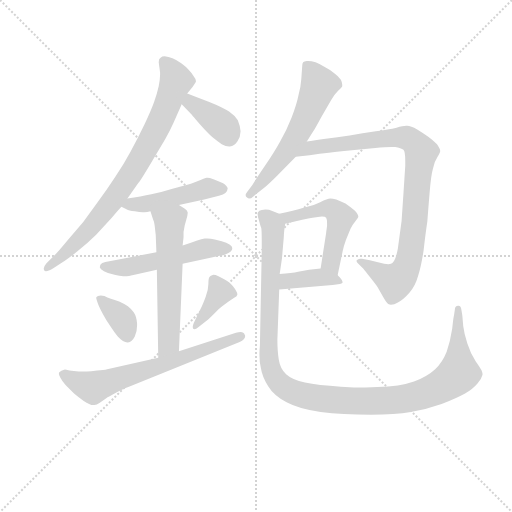
t = 0.00 s
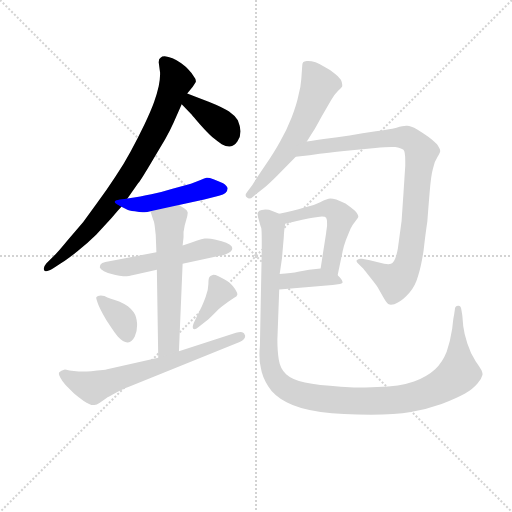
t = 1.92 s
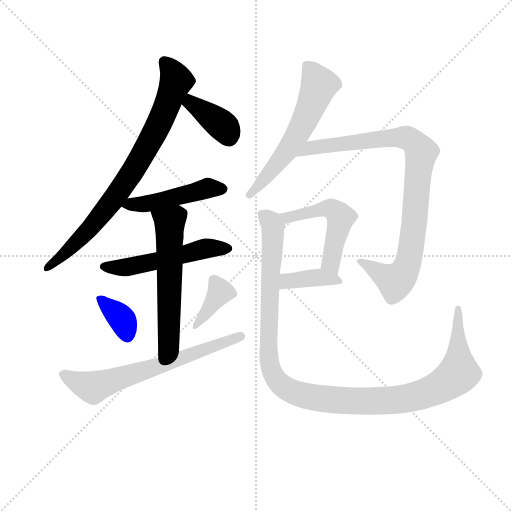
t = 3.84 s
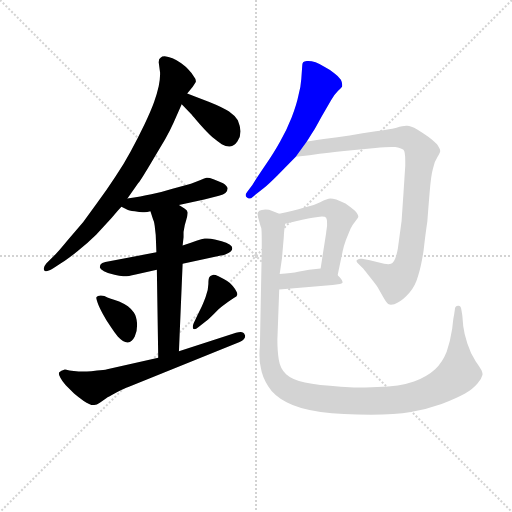
t = 5.76 s
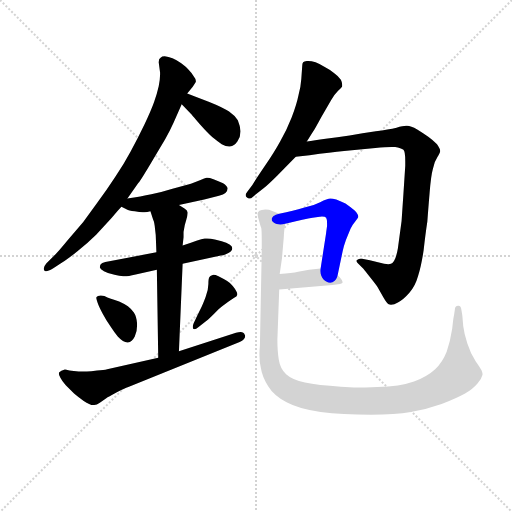
t = 7.68 s
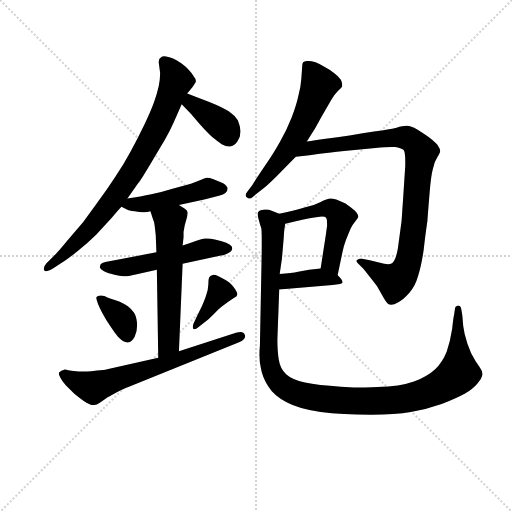
t = 9.60 s

The animated SVG that drew these frames (rendered in a browser with its animation timeline set to each time). Animation: 13 CSS @keyframes rules; one cycle of 9.60 s.

<svg version="1.1" viewBox="0 0 1024 1024" xmlns="http://www.w3.org/2000/svg">
  <g stroke="lightgray" stroke-dasharray="1,1" stroke-width="1" transform="scale(4, 4)">
    <line x1="0" y1="0" x2="256" y2="256"></line>
    <line x1="256" y1="0" x2="0" y2="256"></line>
    <line x1="128" y1="0" x2="128" y2="256"></line>
    <line x1="0" y1="128" x2="256" y2="128"></line>
  </g>
<g transform="scale(0.92, -0.92) translate(60, -900)">
   <style type="text/css">
    @keyframes keyframes0 {
      from {
       stroke: blue;
       stroke-dashoffset: 809;
       stroke-width: 128;
       }
       72% {
       animation-timing-function: step-end;
       stroke: blue;
       stroke-dashoffset: 0;
       stroke-width: 128;
       }
       to {
       stroke: black;
       stroke-width: 1024;
       }
       }
       #make-me-a-hanzi-animation-0 {
         animation: keyframes0 0.908366s both;
         animation-delay: 0.000000s;
         animation-timing-function: linear;
       }
    @keyframes keyframes1 {
      from {
       stroke: blue;
       stroke-dashoffset: 386;
       stroke-width: 128;
       }
       56% {
       animation-timing-function: step-end;
       stroke: blue;
       stroke-dashoffset: 0;
       stroke-width: 128;
       }
       to {
       stroke: black;
       stroke-width: 1024;
       }
       }
       #make-me-a-hanzi-animation-1 {
         animation: keyframes1 0.564128s both;
         animation-delay: 0.908366s;
         animation-timing-function: linear;
       }
    @keyframes keyframes2 {
      from {
       stroke: blue;
       stroke-dashoffset: 472;
       stroke-width: 128;
       }
       61% {
       animation-timing-function: step-end;
       stroke: blue;
       stroke-dashoffset: 0;
       stroke-width: 128;
       }
       to {
       stroke: black;
       stroke-width: 1024;
       }
       }
       #make-me-a-hanzi-animation-2 {
         animation: keyframes2 0.634115s both;
         animation-delay: 1.472493s;
         animation-timing-function: linear;
       }
    @keyframes keyframes3 {
      from {
       stroke: blue;
       stroke-dashoffset: 531;
       stroke-width: 128;
       }
       63% {
       animation-timing-function: step-end;
       stroke: blue;
       stroke-dashoffset: 0;
       stroke-width: 128;
       }
       to {
       stroke: black;
       stroke-width: 1024;
       }
       }
       #make-me-a-hanzi-animation-3 {
         animation: keyframes3 0.682129s both;
         animation-delay: 2.106608s;
         animation-timing-function: linear;
       }
    @keyframes keyframes4 {
      from {
       stroke: blue;
       stroke-dashoffset: 587;
       stroke-width: 128;
       }
       66% {
       animation-timing-function: step-end;
       stroke: blue;
       stroke-dashoffset: 0;
       stroke-width: 128;
       }
       to {
       stroke: black;
       stroke-width: 1024;
       }
       }
       #make-me-a-hanzi-animation-4 {
         animation: keyframes4 0.727702s both;
         animation-delay: 2.788737s;
         animation-timing-function: linear;
       }
    @keyframes keyframes5 {
      from {
       stroke: blue;
       stroke-dashoffset: 362;
       stroke-width: 128;
       }
       54% {
       animation-timing-function: step-end;
       stroke: blue;
       stroke-dashoffset: 0;
       stroke-width: 128;
       }
       to {
       stroke: black;
       stroke-width: 1024;
       }
       }
       #make-me-a-hanzi-animation-5 {
         animation: keyframes5 0.544596s both;
         animation-delay: 3.516439s;
         animation-timing-function: linear;
       }
    @keyframes keyframes6 {
      from {
       stroke: blue;
       stroke-dashoffset: 380;
       stroke-width: 128;
       }
       55% {
       animation-timing-function: step-end;
       stroke: blue;
       stroke-dashoffset: 0;
       stroke-width: 128;
       }
       to {
       stroke: black;
       stroke-width: 1024;
       }
       }
       #make-me-a-hanzi-animation-6 {
         animation: keyframes6 0.559245s both;
         animation-delay: 4.061035s;
         animation-timing-function: linear;
       }
    @keyframes keyframes7 {
      from {
       stroke: blue;
       stroke-dashoffset: 669;
       stroke-width: 128;
       }
       69% {
       animation-timing-function: step-end;
       stroke: blue;
       stroke-dashoffset: 0;
       stroke-width: 128;
       }
       to {
       stroke: black;
       stroke-width: 1024;
       }
       }
       #make-me-a-hanzi-animation-7 {
         animation: keyframes7 0.794434s both;
         animation-delay: 4.620280s;
         animation-timing-function: linear;
       }
    @keyframes keyframes8 {
      from {
       stroke: blue;
       stroke-dashoffset: 593;
       stroke-width: 128;
       }
       66% {
       animation-timing-function: step-end;
       stroke: blue;
       stroke-dashoffset: 0;
       stroke-width: 128;
       }
       to {
       stroke: black;
       stroke-width: 1024;
       }
       }
       #make-me-a-hanzi-animation-8 {
         animation: keyframes8 0.732585s both;
         animation-delay: 5.414714s;
         animation-timing-function: linear;
       }
    @keyframes keyframes9 {
      from {
       stroke: blue;
       stroke-dashoffset: 923;
       stroke-width: 128;
       }
       75% {
       animation-timing-function: step-end;
       stroke: blue;
       stroke-dashoffset: 0;
       stroke-width: 128;
       }
       to {
       stroke: black;
       stroke-width: 1024;
       }
       }
       #make-me-a-hanzi-animation-9 {
         animation: keyframes9 1.001139s both;
         animation-delay: 6.147298s;
         animation-timing-function: linear;
       }
    @keyframes keyframes10 {
      from {
       stroke: blue;
       stroke-dashoffset: 514;
       stroke-width: 128;
       }
       63% {
       animation-timing-function: step-end;
       stroke: blue;
       stroke-dashoffset: 0;
       stroke-width: 128;
       }
       to {
       stroke: black;
       stroke-width: 1024;
       }
       }
       #make-me-a-hanzi-animation-10 {
         animation: keyframes10 0.668294s both;
         animation-delay: 7.148438s;
         animation-timing-function: linear;
       }
    @keyframes keyframes11 {
      from {
       stroke: blue;
       stroke-dashoffset: 389;
       stroke-width: 128;
       }
       56% {
       animation-timing-function: step-end;
       stroke: blue;
       stroke-dashoffset: 0;
       stroke-width: 128;
       }
       to {
       stroke: black;
       stroke-width: 1024;
       }
       }
       #make-me-a-hanzi-animation-11 {
         animation: keyframes11 0.566569s both;
         animation-delay: 7.816732s;
         animation-timing-function: linear;
       }
    @keyframes keyframes12 {
      from {
       stroke: blue;
       stroke-dashoffset: 1189;
       stroke-width: 128;
       }
       79% {
       animation-timing-function: step-end;
       stroke: blue;
       stroke-dashoffset: 0;
       stroke-width: 128;
       }
       to {
       stroke: black;
       stroke-width: 1024;
       }
       }
       #make-me-a-hanzi-animation-12 {
         animation: keyframes12 1.217611s both;
         animation-delay: 8.383301s;
         animation-timing-function: linear;
       }
</style>
<path d="M 217.0 468.5 L 241.0 502.5 Q 245.0 506.5 267.0 543.5 L 299.0 597.5 Q 309.0 614.5 317.0 632.5 L 335.0 673.5 L 347.0 696.5 L 359.0 711.5 L 365.0 720.5 Q 366.0 722.5 366.0 723.5 Q 366.0 728.5 361.0 734.5 Q 356.0 742.5 350.0 748.5 Q 345.0 754.5 334.0 762.5 Q 323.0 770.5 315.0 773.5 Q 306.0 776.5 298.0 777.5 Q 292.0 777.5 289.0 774.5 Q 285.0 772.5 285.0 764.5 L 288.0 742.5 L 288.0 737.5 Q 288.0 727.5 285.0 712.5 Q 281.0 694.5 275.0 678.5 Q 269.0 661.5 254.0 629.5 Q 239.0 598.5 224.0 570.5 Q 209.0 542.5 190.0 514.5 Q 171.0 485.5 151.0 458.5 L 121.0 417.5 L 87.0 377.5 Q 65.0 350.5 57.0 343.5 L 41.0 327.5 Q 35.0 320.5 35.0 315.5 Q 35.0 314.5 36.0 312.5 Q 37.0 310.5 40.0 310.5 Q 45.0 310.5 55.0 316.5 L 75.0 329.5 Q 87.0 336.5 109.0 354.5 Q 131.0 371.5 149.0 389.5 L 183.0 426.5 Q 198.0 444.5 204.0 450.5 L 217.0 468.5 Z" fill="lightgray"></path> 
<path d="M 335.0 673.5 L 357.0 650.5 Q 358.0 648.5 375.0 629.5 Q 392.0 610.5 402.0 601.5 Q 413.0 592.5 422.0 586.5 Q 431.0 581.5 438.0 581.5 L 440.0 581.5 Q 449.0 582.5 456.0 592.5 Q 463.0 602.5 463.0 614.5 Q 462.0 626.5 457.0 638.5 Q 451.0 648.5 438.0 657.5 Q 425.0 666.5 395.0 678.5 L 361.0 691.5 Q 357.0 692.5 347.0 696.5 C 319.0 707.5 314.0 695.5 335.0 673.5 Z" fill="lightgray"></path> 
<path d="M 204.0 450.5 L 216.0 444.5 Q 219.0 442.5 233.0 440.5 Q 244.0 438.5 250.0 438.5 L 254.0 438.5 Q 260.0 438.5 267.0 440.5 L 329.0 454.5 L 384.0 466.5 L 416.0 474.5 Q 426.0 476.5 430.0 480.5 Q 435.0 485.5 435.0 490.5 Q 434.0 495.5 425.0 501.5 Q 415.0 506.5 404.0 510.5 Q 395.0 513.5 391.0 513.5 L 389.0 513.5 Q 385.0 512.5 376.0 508.5 Q 367.0 504.5 355.0 500.5 L 315.0 489.5 Q 293.0 482.5 269.0 477.5 Q 247.0 472.5 217.0 468.5 C 187.0 464.5 179.0 463.5 204.0 450.5 Z" fill="lightgray"></path> 
<path d="M 280.0 351.5 L 195.0 335.5 L 169.0 330.5 Q 161.0 328.5 159.0 325.5 Q 157.0 322.5 157.0 318.5 Q 158.0 314.5 166.0 310.5 Q 175.0 305.5 189.0 302.5 Q 200.0 299.5 208.0 299.5 L 211.0 299.5 Q 218.0 299.5 235.0 303.5 L 281.0 313.5 L 337.0 326.5 L 420.0 344.5 Q 425.0 344.5 431.0 347.5 Q 437.0 349.5 441.0 352.5 Q 445.0 355.5 445.0 360.5 Q 445.0 364.5 439.0 368.5 Q 433.0 372.5 422.0 375.5 L 407.0 379.5 Q 398.0 381.5 390.0 381.5 L 385.0 381.5 Q 379.0 380.5 367.0 376.5 L 355.0 372.5 L 337.0 366.5 L 280.0 351.5 Z" fill="lightgray"></path> 
<path d="M 267.0 440.5 L 273.0 422.5 Q 276.0 416.5 277.0 402.5 Q 279.0 388.5 279.0 377.5 L 280.0 351.5 L 281.0 313.5 L 284.0 122.5 C 284.0 92.5 328.0 106.5 329.0 136.5 L 337.0 326.5 L 337.0 366.5 L 339.0 384.5 L 339.0 395.5 Q 341.0 411.5 345.0 422.5 Q 348.0 432.5 348.0 436.5 L 348.0 438.5 Q 347.0 442.5 341.0 446.5 L 329.0 454.5 C 304.0 471.5 258.0 468.5 267.0 440.5 Z" fill="lightgray"></path> 
<path d="M 149.0 252.5 Q 149.0 250.5 152.0 242.5 Q 155.0 233.5 163.0 218.5 Q 171.0 203.5 180.0 190.5 Q 189.0 176.5 196.0 168.5 Q 208.0 155.5 217.0 155.5 L 218.0 155.5 Q 227.0 156.5 233.0 168.5 Q 238.0 178.5 238.0 192.5 L 238.0 196.5 Q 237.0 211.5 231.0 220.5 Q 226.0 228.5 218.0 234.5 Q 210.0 239.5 199.0 244.5 Q 189.0 248.5 181.0 250.5 Q 173.0 253.5 167.0 256.5 Q 162.0 257.5 159.0 257.5 Q 155.0 257.5 153.0 256.5 Q 149.0 254.5 149.0 252.5 Z" fill="lightgray"></path> 
<path d="M 389.0 202.5 Q 394.0 206.5 406.0 218.5 Q 417.0 230.5 423.0 234.5 Q 429.0 238.5 437.0 244.5 Q 445.0 250.5 450.0 253.5 Q 455.0 255.5 455.0 257.5 Q 456.0 258.5 456.0 260.5 Q 456.0 262.5 454.0 266.5 Q 451.0 272.5 446.0 278.5 Q 441.0 284.5 433.0 289.5 Q 425.0 294.5 415.0 299.5 Q 408.0 302.5 404.0 302.5 Q 402.0 302.5 401.0 301.5 Q 397.0 300.5 395.0 297.5 Q 393.0 294.5 393.0 282.5 Q 393.0 269.5 387.0 254.5 Q 381.0 238.5 377.0 230.5 L 370.0 216.5 L 361.0 197.5 Q 359.0 192.5 359.0 189.5 Q 359.0 186.5 360.0 185.5 Q 361.0 184.5 363.0 184.5 Q 366.0 184.5 371.0 188.5 L 389.0 202.5 Z" fill="lightgray"></path> 
<path d="M 284.0 122.5 L 173.0 97.5 Q 166.0 95.5 151.0 94.5 Q 137.0 92.5 129.0 92.5 L 111.0 92.5 Q 100.0 93.5 91.0 94.5 Q 83.0 96.5 81.0 96.5 Q 72.0 94.5 69.0 90.5 Q 68.0 89.5 68.0 87.5 Q 68.0 84.5 71.0 79.5 Q 75.0 71.5 83.0 62.5 L 101.0 44.5 Q 109.0 37.5 122.0 28.5 Q 135.0 19.5 143.0 19.5 L 145.0 19.5 Q 150.0 19.5 157.0 24.5 L 171.0 34.5 Q 175.0 36.5 193.0 46.5 Q 211.0 55.5 219.0 58.5 L 461.0 156.5 Q 473.0 161.5 473.0 169.5 Q 473.0 170.5 472.0 172.5 Q 470.0 178.5 463.0 178.5 Q 459.0 178.5 453.0 176.5 L 329.0 136.5 L 284.0 122.5 Z" fill="lightgray"></path> 
<path d="M 607.0 592.5 L 621.0 614.5 Q 624.0 618.5 638.0 644.5 L 660.0 682.5 Q 667.0 694.5 675.0 702.5 Q 683.0 709.5 684.0 712.5 L 684.0 715.5 Q 684.0 720.5 681.0 726.5 Q 676.0 734.5 666.0 741.5 Q 656.0 749.5 646.0 754.5 Q 636.0 760.5 626.0 764.5 Q 617.0 767.5 610.0 767.5 L 607.0 767.5 Q 601.0 766.5 599.0 764.5 Q 597.0 762.5 597.0 756.5 L 595.0 728.5 Q 594.0 712.5 589.0 693.5 Q 585.0 673.5 574.0 644.5 Q 563.0 616.5 549.0 592.5 Q 537.0 570.5 516.0 539.5 Q 495.0 508.5 489.0 498.5 L 478.0 483.5 Q 474.0 478.5 474.0 475.5 Q 474.0 472.5 477.0 470.5 Q 479.0 468.5 482.0 468.5 Q 486.0 468.5 490.0 472.5 L 513.0 490.5 Q 525.0 500.5 543.0 518.5 L 583.0 559.5 L 607.0 592.5 Z" fill="lightgray"></path> 
<path d="M 583.0 559.5 L 613.0 562.5 Q 659.0 568.5 688.0 571.5 L 756.0 578.5 Q 778.0 580.5 791.0 580.5 L 799.0 580.5 Q 812.0 578.5 817.0 574.5 Q 821.0 571.5 821.0 549.5 L 821.0 539.5 L 817.0 478.5 L 813.0 419.5 L 805.0 360.5 Q 800.0 330.5 790.0 326.5 Q 788.0 325.5 784.0 325.5 Q 780.0 325.5 775.0 326.5 L 744.0 334.5 L 727.0 337.5 L 724.0 337.5 Q 720.0 337.5 717.0 335.5 Q 715.0 334.5 715.0 332.5 Q 715.0 330.5 719.0 326.5 L 730.0 315.5 Q 733.0 311.5 745.0 296.5 Q 757.0 281.5 761.0 275.5 L 773.0 254.5 Q 781.0 240.5 785.0 238.5 Q 787.0 237.5 790.0 237.5 Q 797.0 237.5 805.0 242.5 Q 817.0 248.5 830.0 263.5 Q 843.0 278.5 849.0 300.5 Q 856.0 322.5 861.0 356.5 Q 865.0 392.5 869.0 418.5 Q 871.0 445.5 874.0 481.5 Q 877.0 518.5 881.0 532.5 Q 884.0 548.5 891.0 558.5 Q 897.0 568.5 897.0 571.5 Q 897.0 576.5 890.0 586.5 Q 882.0 594.5 871.0 602.5 Q 860.0 610.5 847.0 618.5 Q 833.0 626.5 825.0 626.5 L 823.0 626.5 Q 816.0 626.5 802.0 622.5 Q 785.0 618.5 757.0 614.5 Q 728.0 610.5 700.0 605.5 Q 673.0 601.5 648.0 598.5 Q 623.0 594.5 607.0 592.5 C 577.0 588.5 553.0 556.5 583.0 559.5 Z" fill="lightgray"></path> 
<path d="M 674.0 301.5 L 685.0 354.5 Q 687.0 364.5 692.0 378.5 L 702.0 402.5 Q 707.0 412.5 713.0 419.5 Q 718.0 426.5 719.0 428.5 Q 719.0 434.5 711.0 442.5 Q 701.0 450.5 691.0 457.5 Q 679.0 463.5 671.0 466.5 Q 663.0 468.5 658.0 468.5 Q 652.0 468.5 636.0 460.5 Q 621.0 452.5 600.0 448.5 Q 579.0 442.5 547.0 435.5 C 518.0 429.5 531.0 406.5 560.0 413.5 L 597.0 422.5 Q 606.0 424.5 631.0 428.5 Q 636.0 429.5 640.0 429.5 Q 647.0 429.5 649.0 426.5 Q 651.0 423.5 651.0 414.5 L 651.0 408.5 Q 649.0 394.5 649.0 393.5 L 637.0 316.5 C 632.0 286.5 668.0 272.5 674.0 301.5 Z" fill="lightgray"></path> 
<path d="M 547.0 270.5 L 663.0 280.5 L 679.0 282.5 Q 685.0 284.5 685.0 286.5 Q 685.0 289.5 679.0 296.5 L 674.0 301.5 C 657.0 318.5 657.0 318.5 637.0 316.5 L 612.0 313.5 L 588.0 309.5 Q 575.0 306.5 548.0 304.5 C 518.0 302.5 517.0 267.5 547.0 270.5 Z" fill="lightgray"></path> 
<path d="M 547.0 435.5 L 532.0 441.5 Q 525.0 444.5 517.0 444.5 Q 513.0 444.5 509.0 443.5 Q 503.0 442.5 501.0 438.5 Q 500.0 437.5 500.0 435.5 Q 500.0 430.5 503.0 420.5 Q 507.0 405.5 508.0 404.5 Q 509.0 398.5 509.0 377.5 L 509.0 354.5 L 505.0 148.5 Q 504.0 138.5 504.0 129.5 Q 504.0 112.5 507.0 100.5 Q 510.0 80.5 523.0 60.5 Q 535.0 40.5 563.0 25.5 Q 591.0 10.5 637.0 4.5 Q 684.0 -1.5 747.0 -1.5 Q 799.0 -1.5 833.0 4.5 Q 867.0 9.5 900.0 21.5 Q 933.0 34.5 951.0 44.5 Q 969.0 55.5 978.0 66.5 Q 987.0 76.5 989.0 85.5 Q 989.0 89.5 987.0 94.5 Q 985.0 98.5 974.0 114.5 Q 963.0 131.5 956.0 153.5 Q 949.0 174.5 947.0 191.5 L 945.0 214.5 L 943.0 226.5 Q 942.0 235.5 937.0 235.5 L 936.0 235.5 Q 929.0 234.5 929.0 228.5 L 927.0 214.5 Q 926.0 212.5 923.0 185.5 Q 919.0 158.5 911.0 135.5 Q 902.0 112.5 886.0 97.5 Q 870.0 82.5 840.0 70.5 Q 809.0 59.5 761.0 58.5 Q 749.0 57.5 734.0 57.5 Q 711.0 57.5 681.0 59.5 Q 631.0 62.5 603.0 68.5 Q 575.0 74.5 562.0 86.5 Q 549.0 98.5 546.0 118.5 Q 543.0 136.5 543.0 161.5 L 547.0 270.5 L 548.0 304.5 L 553.0 338.5 L 557.0 385.5 Q 557.0 394.5 560.0 413.5 C 562.0 430.5 562.0 430.5 547.0 435.5 Z" fill="lightgray"></path> 
      <clipPath id="make-me-a-hanzi-clip-0">
      <path d="M 217.0 468.5 L 241.0 502.5 Q 245.0 506.5 267.0 543.5 L 299.0 597.5 Q 309.0 614.5 317.0 632.5 L 335.0 673.5 L 347.0 696.5 L 359.0 711.5 L 365.0 720.5 Q 366.0 722.5 366.0 723.5 Q 366.0 728.5 361.0 734.5 Q 356.0 742.5 350.0 748.5 Q 345.0 754.5 334.0 762.5 Q 323.0 770.5 315.0 773.5 Q 306.0 776.5 298.0 777.5 Q 292.0 777.5 289.0 774.5 Q 285.0 772.5 285.0 764.5 L 288.0 742.5 L 288.0 737.5 Q 288.0 727.5 285.0 712.5 Q 281.0 694.5 275.0 678.5 Q 269.0 661.5 254.0 629.5 Q 239.0 598.5 224.0 570.5 Q 209.0 542.5 190.0 514.5 Q 171.0 485.5 151.0 458.5 L 121.0 417.5 L 87.0 377.5 Q 65.0 350.5 57.0 343.5 L 41.0 327.5 Q 35.0 320.5 35.0 315.5 Q 35.0 314.5 36.0 312.5 Q 37.0 310.5 40.0 310.5 Q 45.0 310.5 55.0 316.5 L 75.0 329.5 Q 87.0 336.5 109.0 354.5 Q 131.0 371.5 149.0 389.5 L 183.0 426.5 Q 198.0 444.5 204.0 450.5 L 217.0 468.5 Z" fill="lightgray"></path>
      </clipPath>
      <path clip-path="url(#make-me-a-hanzi-clip-0)" d="M 297.0 765.5 L 315.0 744.5 L 323.0 722.5 L 295.0 650.5 L 241.0 547.5 L 195.0 477.5 L 139.0 407.5 L 40.0 315.5 " fill="none" id="make-me-a-hanzi-animation-0" stroke-dasharray="681 1362" stroke-linecap="round"></path>

      <clipPath id="make-me-a-hanzi-clip-1">
      <path d="M 335.0 673.5 L 357.0 650.5 Q 358.0 648.5 375.0 629.5 Q 392.0 610.5 402.0 601.5 Q 413.0 592.5 422.0 586.5 Q 431.0 581.5 438.0 581.5 L 440.0 581.5 Q 449.0 582.5 456.0 592.5 Q 463.0 602.5 463.0 614.5 Q 462.0 626.5 457.0 638.5 Q 451.0 648.5 438.0 657.5 Q 425.0 666.5 395.0 678.5 L 361.0 691.5 Q 357.0 692.5 347.0 696.5 C 319.0 707.5 314.0 695.5 335.0 673.5 Z" fill="lightgray"></path>
      </clipPath>
      <path clip-path="url(#make-me-a-hanzi-clip-1)" d="M 351.0 686.5 L 355.0 675.5 L 428.0 622.5 L 439.0 596.5 " fill="none" id="make-me-a-hanzi-animation-1" stroke-dasharray="258 516" stroke-linecap="round"></path>

      <clipPath id="make-me-a-hanzi-clip-2">
      <path d="M 204.0 450.5 L 216.0 444.5 Q 219.0 442.5 233.0 440.5 Q 244.0 438.5 250.0 438.5 L 254.0 438.5 Q 260.0 438.5 267.0 440.5 L 329.0 454.5 L 384.0 466.5 L 416.0 474.5 Q 426.0 476.5 430.0 480.5 Q 435.0 485.5 435.0 490.5 Q 434.0 495.5 425.0 501.5 Q 415.0 506.5 404.0 510.5 Q 395.0 513.5 391.0 513.5 L 389.0 513.5 Q 385.0 512.5 376.0 508.5 Q 367.0 504.5 355.0 500.5 L 315.0 489.5 Q 293.0 482.5 269.0 477.5 Q 247.0 472.5 217.0 468.5 C 187.0 464.5 179.0 463.5 204.0 450.5 Z" fill="lightgray"></path>
      </clipPath>
      <path clip-path="url(#make-me-a-hanzi-clip-2)" d="M 212.0 451.5 L 271.0 458.5 L 390.0 491.5 L 423.0 490.5 " fill="none" id="make-me-a-hanzi-animation-2" stroke-dasharray="344 688" stroke-linecap="round"></path>

      <clipPath id="make-me-a-hanzi-clip-3">
      <path d="M 280.0 351.5 L 195.0 335.5 L 169.0 330.5 Q 161.0 328.5 159.0 325.5 Q 157.0 322.5 157.0 318.5 Q 158.0 314.5 166.0 310.5 Q 175.0 305.5 189.0 302.5 Q 200.0 299.5 208.0 299.5 L 211.0 299.5 Q 218.0 299.5 235.0 303.5 L 281.0 313.5 L 337.0 326.5 L 420.0 344.5 Q 425.0 344.5 431.0 347.5 Q 437.0 349.5 441.0 352.5 Q 445.0 355.5 445.0 360.5 Q 445.0 364.5 439.0 368.5 Q 433.0 372.5 422.0 375.5 L 407.0 379.5 Q 398.0 381.5 390.0 381.5 L 385.0 381.5 Q 379.0 380.5 367.0 376.5 L 355.0 372.5 L 337.0 366.5 L 280.0 351.5 Z" fill="lightgray"></path>
      </clipPath>
      <path clip-path="url(#make-me-a-hanzi-clip-3)" d="M 166.0 319.5 L 210.0 318.5 L 386.0 359.5 L 436.0 360.5 " fill="none" id="make-me-a-hanzi-animation-3" stroke-dasharray="403 806" stroke-linecap="round"></path>

      <clipPath id="make-me-a-hanzi-clip-4">
      <path d="M 267.0 440.5 L 273.0 422.5 Q 276.0 416.5 277.0 402.5 Q 279.0 388.5 279.0 377.5 L 280.0 351.5 L 281.0 313.5 L 284.0 122.5 C 284.0 92.5 328.0 106.5 329.0 136.5 L 337.0 326.5 L 337.0 366.5 L 339.0 384.5 L 339.0 395.5 Q 341.0 411.5 345.0 422.5 Q 348.0 432.5 348.0 436.5 L 348.0 438.5 Q 347.0 442.5 341.0 446.5 L 329.0 454.5 C 304.0 471.5 258.0 468.5 267.0 440.5 Z" fill="lightgray"></path>
      </clipPath>
      <path clip-path="url(#make-me-a-hanzi-clip-4)" d="M 276.0 438.5 L 309.0 416.5 L 307.0 153.5 L 290.0 130.5 " fill="none" id="make-me-a-hanzi-animation-4" stroke-dasharray="459 918" stroke-linecap="round"></path>

      <clipPath id="make-me-a-hanzi-clip-5">
      <path d="M 149.0 252.5 Q 149.0 250.5 152.0 242.5 Q 155.0 233.5 163.0 218.5 Q 171.0 203.5 180.0 190.5 Q 189.0 176.5 196.0 168.5 Q 208.0 155.5 217.0 155.5 L 218.0 155.5 Q 227.0 156.5 233.0 168.5 Q 238.0 178.5 238.0 192.5 L 238.0 196.5 Q 237.0 211.5 231.0 220.5 Q 226.0 228.5 218.0 234.5 Q 210.0 239.5 199.0 244.5 Q 189.0 248.5 181.0 250.5 Q 173.0 253.5 167.0 256.5 Q 162.0 257.5 159.0 257.5 Q 155.0 257.5 153.0 256.5 Q 149.0 254.5 149.0 252.5 Z" fill="lightgray"></path>
      </clipPath>
      <path clip-path="url(#make-me-a-hanzi-clip-5)" d="M 156.0 249.5 L 207.0 203.5 L 218.0 167.5 " fill="none" id="make-me-a-hanzi-animation-5" stroke-dasharray="234 468" stroke-linecap="round"></path>

      <clipPath id="make-me-a-hanzi-clip-6">
      <path d="M 389.0 202.5 Q 394.0 206.5 406.0 218.5 Q 417.0 230.5 423.0 234.5 Q 429.0 238.5 437.0 244.5 Q 445.0 250.5 450.0 253.5 Q 455.0 255.5 455.0 257.5 Q 456.0 258.5 456.0 260.5 Q 456.0 262.5 454.0 266.5 Q 451.0 272.5 446.0 278.5 Q 441.0 284.5 433.0 289.5 Q 425.0 294.5 415.0 299.5 Q 408.0 302.5 404.0 302.5 Q 402.0 302.5 401.0 301.5 Q 397.0 300.5 395.0 297.5 Q 393.0 294.5 393.0 282.5 Q 393.0 269.5 387.0 254.5 Q 381.0 238.5 377.0 230.5 L 370.0 216.5 L 361.0 197.5 Q 359.0 192.5 359.0 189.5 Q 359.0 186.5 360.0 185.5 Q 361.0 184.5 363.0 184.5 Q 366.0 184.5 371.0 188.5 L 389.0 202.5 Z" fill="lightgray"></path>
      </clipPath>
      <path clip-path="url(#make-me-a-hanzi-clip-6)" d="M 449.0 261.5 L 418.0 263.5 L 363.0 188.5 " fill="none" id="make-me-a-hanzi-animation-6" stroke-dasharray="252 504" stroke-linecap="round"></path>

      <clipPath id="make-me-a-hanzi-clip-7">
      <path d="M 284.0 122.5 L 173.0 97.5 Q 166.0 95.5 151.0 94.5 Q 137.0 92.5 129.0 92.5 L 111.0 92.5 Q 100.0 93.5 91.0 94.5 Q 83.0 96.5 81.0 96.5 Q 72.0 94.5 69.0 90.5 Q 68.0 89.5 68.0 87.5 Q 68.0 84.5 71.0 79.5 Q 75.0 71.5 83.0 62.5 L 101.0 44.5 Q 109.0 37.5 122.0 28.5 Q 135.0 19.5 143.0 19.5 L 145.0 19.5 Q 150.0 19.5 157.0 24.5 L 171.0 34.5 Q 175.0 36.5 193.0 46.5 Q 211.0 55.5 219.0 58.5 L 461.0 156.5 Q 473.0 161.5 473.0 169.5 Q 473.0 170.5 472.0 172.5 Q 470.0 178.5 463.0 178.5 Q 459.0 178.5 453.0 176.5 L 329.0 136.5 L 284.0 122.5 Z" fill="lightgray"></path>
      </clipPath>
      <path clip-path="url(#make-me-a-hanzi-clip-7)" d="M 77.0 86.5 L 142.0 57.5 L 465.0 168.5 " fill="none" id="make-me-a-hanzi-animation-7" stroke-dasharray="541 1082" stroke-linecap="round"></path>

      <clipPath id="make-me-a-hanzi-clip-8">
      <path d="M 607.0 592.5 L 621.0 614.5 Q 624.0 618.5 638.0 644.5 L 660.0 682.5 Q 667.0 694.5 675.0 702.5 Q 683.0 709.5 684.0 712.5 L 684.0 715.5 Q 684.0 720.5 681.0 726.5 Q 676.0 734.5 666.0 741.5 Q 656.0 749.5 646.0 754.5 Q 636.0 760.5 626.0 764.5 Q 617.0 767.5 610.0 767.5 L 607.0 767.5 Q 601.0 766.5 599.0 764.5 Q 597.0 762.5 597.0 756.5 L 595.0 728.5 Q 594.0 712.5 589.0 693.5 Q 585.0 673.5 574.0 644.5 Q 563.0 616.5 549.0 592.5 Q 537.0 570.5 516.0 539.5 Q 495.0 508.5 489.0 498.5 L 478.0 483.5 Q 474.0 478.5 474.0 475.5 Q 474.0 472.5 477.0 470.5 Q 479.0 468.5 482.0 468.5 Q 486.0 468.5 490.0 472.5 L 513.0 490.5 Q 525.0 500.5 543.0 518.5 L 583.0 559.5 L 607.0 592.5 Z" fill="lightgray"></path>
      </clipPath>
      <path clip-path="url(#make-me-a-hanzi-clip-8)" d="M 606.0 758.5 L 634.0 715.5 L 608.0 650.5 L 562.0 569.5 L 482.0 476.5 " fill="none" id="make-me-a-hanzi-animation-8" stroke-dasharray="465 930" stroke-linecap="round"></path>

      <clipPath id="make-me-a-hanzi-clip-9">
      <path d="M 583.0 559.5 L 613.0 562.5 Q 659.0 568.5 688.0 571.5 L 756.0 578.5 Q 778.0 580.5 791.0 580.5 L 799.0 580.5 Q 812.0 578.5 817.0 574.5 Q 821.0 571.5 821.0 549.5 L 821.0 539.5 L 817.0 478.5 L 813.0 419.5 L 805.0 360.5 Q 800.0 330.5 790.0 326.5 Q 788.0 325.5 784.0 325.5 Q 780.0 325.5 775.0 326.5 L 744.0 334.5 L 727.0 337.5 L 724.0 337.5 Q 720.0 337.5 717.0 335.5 Q 715.0 334.5 715.0 332.5 Q 715.0 330.5 719.0 326.5 L 730.0 315.5 Q 733.0 311.5 745.0 296.5 Q 757.0 281.5 761.0 275.5 L 773.0 254.5 Q 781.0 240.5 785.0 238.5 Q 787.0 237.5 790.0 237.5 Q 797.0 237.5 805.0 242.5 Q 817.0 248.5 830.0 263.5 Q 843.0 278.5 849.0 300.5 Q 856.0 322.5 861.0 356.5 Q 865.0 392.5 869.0 418.5 Q 871.0 445.5 874.0 481.5 Q 877.0 518.5 881.0 532.5 Q 884.0 548.5 891.0 558.5 Q 897.0 568.5 897.0 571.5 Q 897.0 576.5 890.0 586.5 Q 882.0 594.5 871.0 602.5 Q 860.0 610.5 847.0 618.5 Q 833.0 626.5 825.0 626.5 L 823.0 626.5 Q 816.0 626.5 802.0 622.5 Q 785.0 618.5 757.0 614.5 Q 728.0 610.5 700.0 605.5 Q 673.0 601.5 648.0 598.5 Q 623.0 594.5 607.0 592.5 C 577.0 588.5 553.0 556.5 583.0 559.5 Z" fill="lightgray"></path>
      </clipPath>
      <path clip-path="url(#make-me-a-hanzi-clip-9)" d="M 590.0 562.5 L 615.0 578.5 L 800.0 601.5 L 830.0 598.5 L 856.0 568.5 L 833.0 352.5 L 822.0 314.5 L 797.0 288.5 L 720.0 331.5 " fill="none" id="make-me-a-hanzi-animation-9" stroke-dasharray="795 1590" stroke-linecap="round"></path>

      <clipPath id="make-me-a-hanzi-clip-10">
      <path d="M 674.0 301.5 L 685.0 354.5 Q 687.0 364.5 692.0 378.5 L 702.0 402.5 Q 707.0 412.5 713.0 419.5 Q 718.0 426.5 719.0 428.5 Q 719.0 434.5 711.0 442.5 Q 701.0 450.5 691.0 457.5 Q 679.0 463.5 671.0 466.5 Q 663.0 468.5 658.0 468.5 Q 652.0 468.5 636.0 460.5 Q 621.0 452.5 600.0 448.5 Q 579.0 442.5 547.0 435.5 C 518.0 429.5 531.0 406.5 560.0 413.5 L 597.0 422.5 Q 606.0 424.5 631.0 428.5 Q 636.0 429.5 640.0 429.5 Q 647.0 429.5 649.0 426.5 Q 651.0 423.5 651.0 414.5 L 651.0 408.5 Q 649.0 394.5 649.0 393.5 L 637.0 316.5 C 632.0 286.5 668.0 272.5 674.0 301.5 Z" fill="lightgray"></path>
      </clipPath>
      <path clip-path="url(#make-me-a-hanzi-clip-10)" d="M 556.0 433.5 L 566.0 426.5 L 651.0 446.5 L 674.0 436.5 L 680.0 421.5 L 659.0 328.5 L 670.0 309.5 " fill="none" id="make-me-a-hanzi-animation-10" stroke-dasharray="386 772" stroke-linecap="round"></path>

      <clipPath id="make-me-a-hanzi-clip-11">
      <path d="M 547.0 270.5 L 663.0 280.5 L 679.0 282.5 Q 685.0 284.5 685.0 286.5 Q 685.0 289.5 679.0 296.5 L 674.0 301.5 C 657.0 318.5 657.0 318.5 637.0 316.5 L 612.0 313.5 L 588.0 309.5 Q 575.0 306.5 548.0 304.5 C 518.0 302.5 517.0 267.5 547.0 270.5 Z" fill="lightgray"></path>
      </clipPath>
      <path clip-path="url(#make-me-a-hanzi-clip-11)" d="M 554.0 275.5 L 562.0 287.5 L 620.0 296.5 L 679.0 289.5 " fill="none" id="make-me-a-hanzi-animation-11" stroke-dasharray="261 522" stroke-linecap="round"></path>

      <clipPath id="make-me-a-hanzi-clip-12">
      <path d="M 547.0 435.5 L 532.0 441.5 Q 525.0 444.5 517.0 444.5 Q 513.0 444.5 509.0 443.5 Q 503.0 442.5 501.0 438.5 Q 500.0 437.5 500.0 435.5 Q 500.0 430.5 503.0 420.5 Q 507.0 405.5 508.0 404.5 Q 509.0 398.5 509.0 377.5 L 509.0 354.5 L 505.0 148.5 Q 504.0 138.5 504.0 129.5 Q 504.0 112.5 507.0 100.5 Q 510.0 80.5 523.0 60.5 Q 535.0 40.5 563.0 25.5 Q 591.0 10.5 637.0 4.5 Q 684.0 -1.5 747.0 -1.5 Q 799.0 -1.5 833.0 4.5 Q 867.0 9.5 900.0 21.5 Q 933.0 34.5 951.0 44.5 Q 969.0 55.5 978.0 66.5 Q 987.0 76.5 989.0 85.5 Q 989.0 89.5 987.0 94.5 Q 985.0 98.5 974.0 114.5 Q 963.0 131.5 956.0 153.5 Q 949.0 174.5 947.0 191.5 L 945.0 214.5 L 943.0 226.5 Q 942.0 235.5 937.0 235.5 L 936.0 235.5 Q 929.0 234.5 929.0 228.5 L 927.0 214.5 Q 926.0 212.5 923.0 185.5 Q 919.0 158.5 911.0 135.5 Q 902.0 112.5 886.0 97.5 Q 870.0 82.5 840.0 70.5 Q 809.0 59.5 761.0 58.5 Q 749.0 57.5 734.0 57.5 Q 711.0 57.5 681.0 59.5 Q 631.0 62.5 603.0 68.5 Q 575.0 74.5 562.0 86.5 Q 549.0 98.5 546.0 118.5 Q 543.0 136.5 543.0 161.5 L 547.0 270.5 L 548.0 304.5 L 553.0 338.5 L 557.0 385.5 Q 557.0 394.5 560.0 413.5 C 562.0 430.5 562.0 430.5 547.0 435.5 Z" fill="lightgray"></path>
      </clipPath>
      <path clip-path="url(#make-me-a-hanzi-clip-12)" d="M 509.0 434.5 L 534.0 407.5 L 524.0 142.5 L 529.0 98.5 L 545.0 69.5 L 580.0 46.5 L 633.0 34.5 L 738.0 27.5 L 835.0 35.5 L 894.0 57.5 L 937.0 90.5 L 937.0 228.5 " fill="none" id="make-me-a-hanzi-animation-12" stroke-dasharray="1061 2122" stroke-linecap="round"></path>

</g>
</svg>
